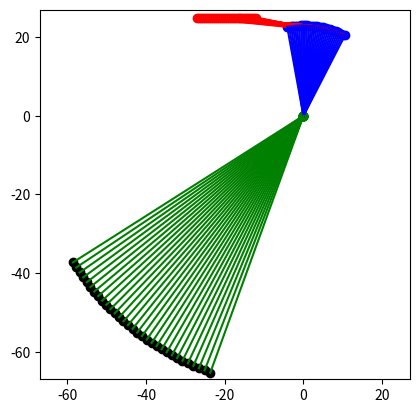

Generate this figure with matplotlib: (Note: this script raises an exception after producing the figure.)
import numpy as np
import matplotlib.pyplot as plt
import math
import pandas as pd

def angle_abc(a,b,c):
    """
    Computes the angle between 3 points 
    (point b is the vertex)

    Parameters
    ----------    
        a,b,c: numpy array of shape (2,)
            x, y coordinates of the point
    Returns
    -------
        angle: numpy float64

    """
    ba = a - b
    bc = c - b
    cosine_angle = np.dot(ba, bc) / (np.linalg.norm(ba) * np.linalg.norm(bc))
    angle = np.arccos(cosine_angle)
    return np.degrees(angle)

def intersection_two_circles(P0,P1,r0,r1):
    """
    Computes the points of intersection (if any) between two
    circles of radiis r0,r1 and centers P0,P1
    
    """
    # distance from P0 to P1    
    d=np.sqrt((P0[0]-P1[0])**2+(P0[1]-P1[1])**2)
    # distance from P0 to P2 (being P2 the point of intersection between lines P0P1 and X1X2)
    # (X1,X2 are the intersection points that we want to find)
    a=(d**2+r0**2-r1**2)/(2*d)
    # distance from P1 to P2
    b=d-a
    # distance from P2 to X1 = distance from P2 to X2
    h=np.sqrt(r0**2-a**2)
    # convert points to numpy array
    P0_arr = np.array(P0)
    P1_arr= np.array(P1)
    P1P0_arr=P1_arr-P0_arr
    auxiliar_point=(b/d)*P0_arr+(a/d)*P1_arr

    intersec1_x=auxiliar_point[0]+(h/d)*P1P0_arr[1]
    intersec2_x=auxiliar_point[0]-(h/d)*P1P0_arr[1]

    intersec1_y=auxiliar_point[1]-(h/d)*P1P0_arr[0]
    intersec2_y=auxiliar_point[1]+(h/d)*P1P0_arr[0]

    point1=(intersec1_x,intersec1_y)
    point2=(intersec2_x,intersec2_y)

    return point1, point2

# mechanism constants
l1=23
l2=23
x_arr=np.arange(12,27.5,0.5)
C=(0,0)
d=25
a=60
b=35
prev_P=None
list_of_dict=[]
dict_to_save={}

for i,x in enumerate(x_arr):
    A=(-x,d)
    _,B=intersection_two_circles(A,C,l1,l2)    
    norm_BC_vector=math.sqrt(B[0]**2+B[1]**2)
    BC_vector=(-B[0]/norm_BC_vector, -B[1]/norm_BC_vector)
    perpendicular_BC_vector=(-B[1]/norm_BC_vector, B[0]/norm_BC_vector)    
    P=(a*BC_vector[0]+b*perpendicular_BC_vector[0], a*BC_vector[1]+b*perpendicular_BC_vector[1])
    angle=angle_abc(np.array(A),np.array(B),np.array(C))
    dict_to_save['x']= - x
    dict_to_save['Px']=P[0]
    dict_to_save['Py']=P[1]
    dict_to_save['angle']=angle

    if prev_P is not None:
        dict_to_save['displacement_P']=math.sqrt((P[0]-prev_P[0])**2+(P[1]-prev_P[1])**2)
        dict_to_save['displacements_Py']=P[1]-prev_P[1]
        dict_to_save['displacements_Px']=P[0]-prev_P[0]
    else:
        dict_to_save['displacement_P']=0
        dict_to_save['displacements_Py']=0
        dict_to_save['displacements_Px']=0

    list_of_dict.append(dict_to_save.copy())
    prev_P=P

    ax = plt.gca()
    ax.set_xlim([-67, 27])
    ax.set_ylim([-67, 27])
    ax.set_aspect('equal', adjustable='box')
    plt.plot([A[0], B[0]], [A[1], B[1]], 'r', linewidth=1.5)
    plt.plot([C[0], B[0]], [C[1], B[1]], 'b', linewidth=1.5)
    plt.plot([C[0], P[0]], [C[1], P[1]], 'g', linewidth=1.5)
    plt.scatter(A[0], A[1], color='r')
    plt.scatter(B[0], B[1], color='b')
    plt.scatter(C[0], C[1], color='g')
    plt.scatter(P[0], P[1], color='k')
    plt.pause(0.05)

plt.savefig('./results/6.png', dpi=300)
plt.show()
df = pd.DataFrame(list_of_dict, columns=list(list_of_dict[0].keys()))

max_Py=df['Py'].max()
min_Py=df['Py'].min()
max_Px=df['Px'].max()
max_angle=df['angle'].max()

print('Py stroke', abs(max_Py-min_Py))
print('max Px', max_Px)
print('max angle', max_angle)

